Dataset: SchereSteinPapier (GitHub, FloHab/SchereSteinPapier). Classes: papier, schere, stein.

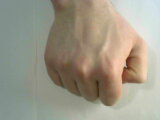
Label: stein

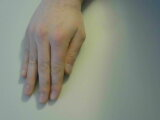
Label: papier

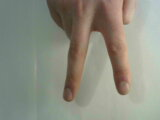
Label: schere

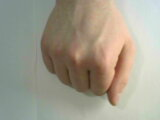
Label: stein

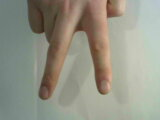
Label: schere

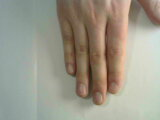
Label: papier
